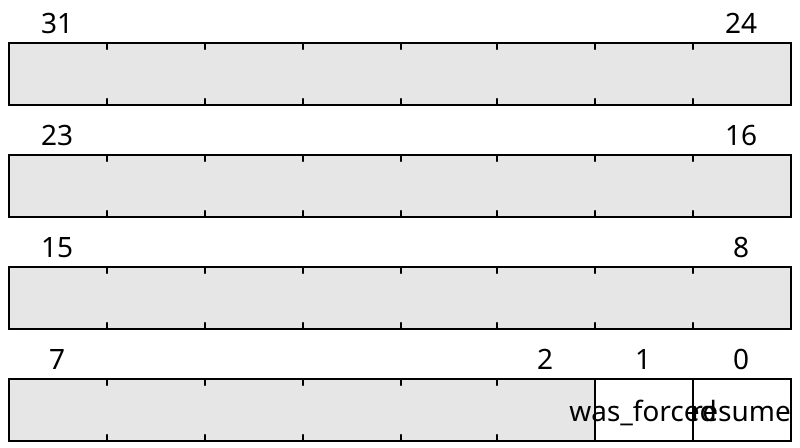

The bit-field diagram above was drawn with WaveDrom. Write its source.

{
    "reg": [
        {"name": "resume",  "bits": 1},
        {"name": "was_forced",  "bits": 1},
        {"bits": 30}
    ], "config": {"hspace": 400, "bits": 32, "lanes": 4 }, "options": {"hspace": 400, "bits": 32, "lanes": 4}
}